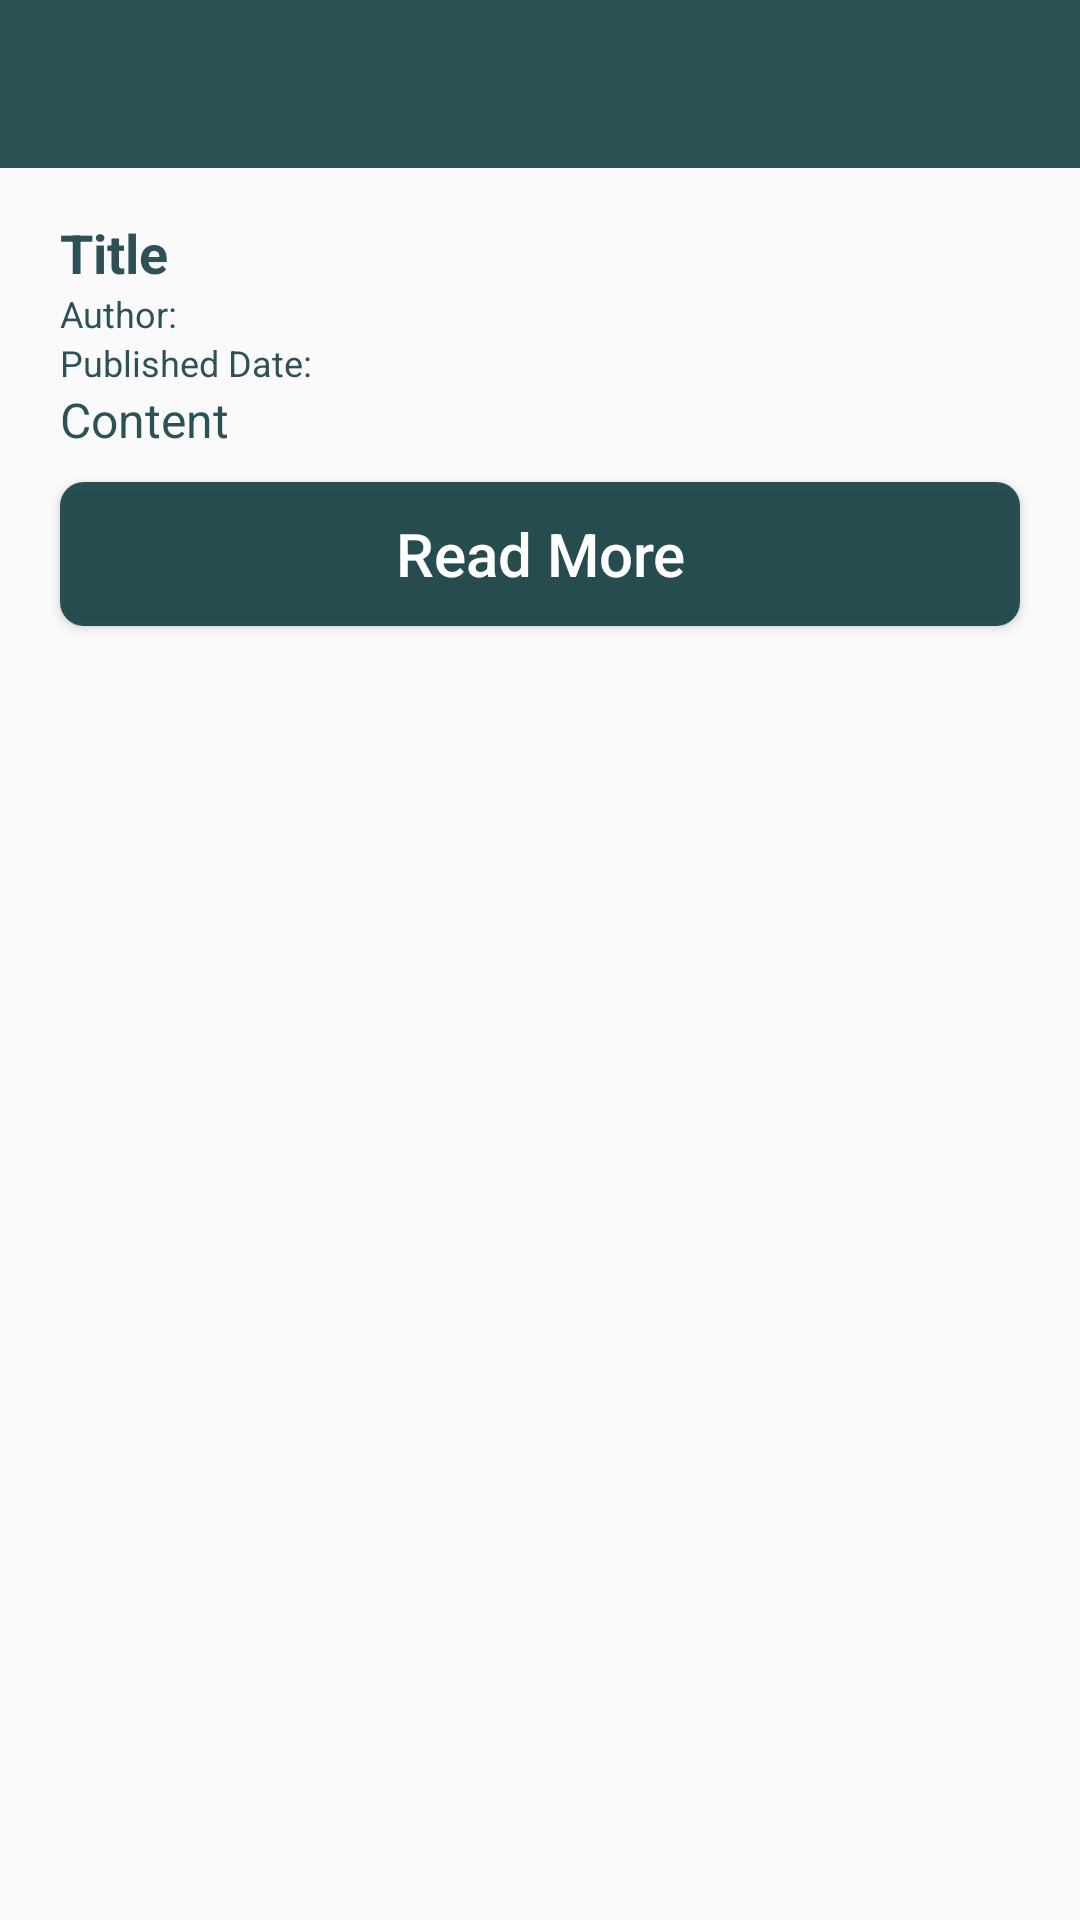

The Android layout XML behind this screen, and the referenced resources:
<!-- AndroidManifest.xml: activity theme Theme.Design.Light.NoActionBar -->
<!-- res/layout/activity_article_detail.xml -->
<?xml version="1.0" encoding="utf-8"?>
<LinearLayout xmlns:android="http://schemas.android.com/apk/res/android"
    xmlns:tools="http://schemas.android.com/tools"
    android:layout_width="match_parent"
    android:layout_height="match_parent"
    android:orientation="vertical"
    tools:context=".ui.activities.ArticleDetailActivity">

    <include
        android:id="@+id/app_toolbar"
        layout="@layout/app_toolbar"
        android:layout_width="match_parent"
        android:layout_height="wrap_content" />

    <ImageView
        android:id="@+id/iv_image"
        android:layout_width="match_parent"
        android:layout_height="wrap_content"
        android:layout_marginHorizontal="20dp"
        android:layout_marginVertical="8dp"
        android:src="@drawable/ic_launcher_background" />


    <TextView
        android:id="@+id/tv_title"
        android:layout_width="wrap_content"
        android:layout_height="wrap_content"
        android:layout_marginHorizontal="20dp"
        android:text="Title"
        android:textColor="@color/my_light_primary"
        android:textSize="18sp"
        android:textStyle="bold" />

    <TextView
        android:id="@+id/tv_author"
        android:layout_width="wrap_content"
        android:layout_height="wrap_content"
        android:layout_marginHorizontal="20dp"
        android:text="Author: "
        android:textColor="@color/my_light_primary"
        android:textSize="12sp" />

    <TextView
        android:id="@+id/tv_published_at"
        android:layout_width="wrap_content"
        android:layout_height="wrap_content"
        android:layout_marginHorizontal="20dp"
        android:text="Published Date:"
        android:textColor="@color/my_light_primary"
        android:textSize="12sp" />

    <TextView
        android:id="@+id/tv_content"
        android:layout_width="wrap_content"
        android:layout_height="wrap_content"
        android:layout_marginHorizontal="20dp"
        android:text="Content"
        android:textColor="@color/my_light_primary"
        android:textSize="16sp" />

    <Button
        android:id="@+id/btn_read_more"
        android:layout_width="match_parent"
        android:layout_height="wrap_content"
        android:layout_marginHorizontal="20dp"
        android:layout_marginTop="10dp"
        android:background="@drawable/button_background_design"
        android:text="Read More"
        android:textAllCaps="false"
        android:textColor="@color/white"
        android:textSize="20sp" />

</LinearLayout>
<!-- res/layout/app_toolbar.xml (included above) -->
<?xml version="1.0" encoding="utf-8"?>
<androidx.appcompat.widget.Toolbar xmlns:android="http://schemas.android.com/apk/res/android"
    xmlns:app="http://schemas.android.com/apk/res-auto"
    android:id="@+id/tb_toolbar"
    android:layout_width="match_parent"
    android:layout_height="wrap_content"
    android:layout_alignParentTop="true"
    android:layout_centerInParent="true"
    android:background="@color/my_light_primary"
    android:ellipsize="marquee"
    android:gravity="center"
    android:marqueeRepeatLimit="marquee_forever"
    android:singleLine="true"
    android:textAlignment="center"
    app:navigationIcon="@drawable/ic_arrow_back"
    app:titleTextColor="@color/white">

</androidx.appcompat.widget.Toolbar>
<!-- resources referenced by this layout -->
<resources>
  <color name="my_light_primary">#E8184045</color>
  <color name="white">#FFFFFFFF</color>
  <!-- drawable button_background_design (drawable) -->
  <?xml version="1.0" encoding="utf-8"?>
  <shape xmlns:android="http://schemas.android.com/apk/res/android">
  
      <corners android:radius="8dp" />
      <solid android:color="@color/my_light_primary" />
      <padding
          android:bottom="8dp"
          android:left="16dp"
          android:right="16dp"
          android:top="8dp" />
  
  </shape>
</resources>
